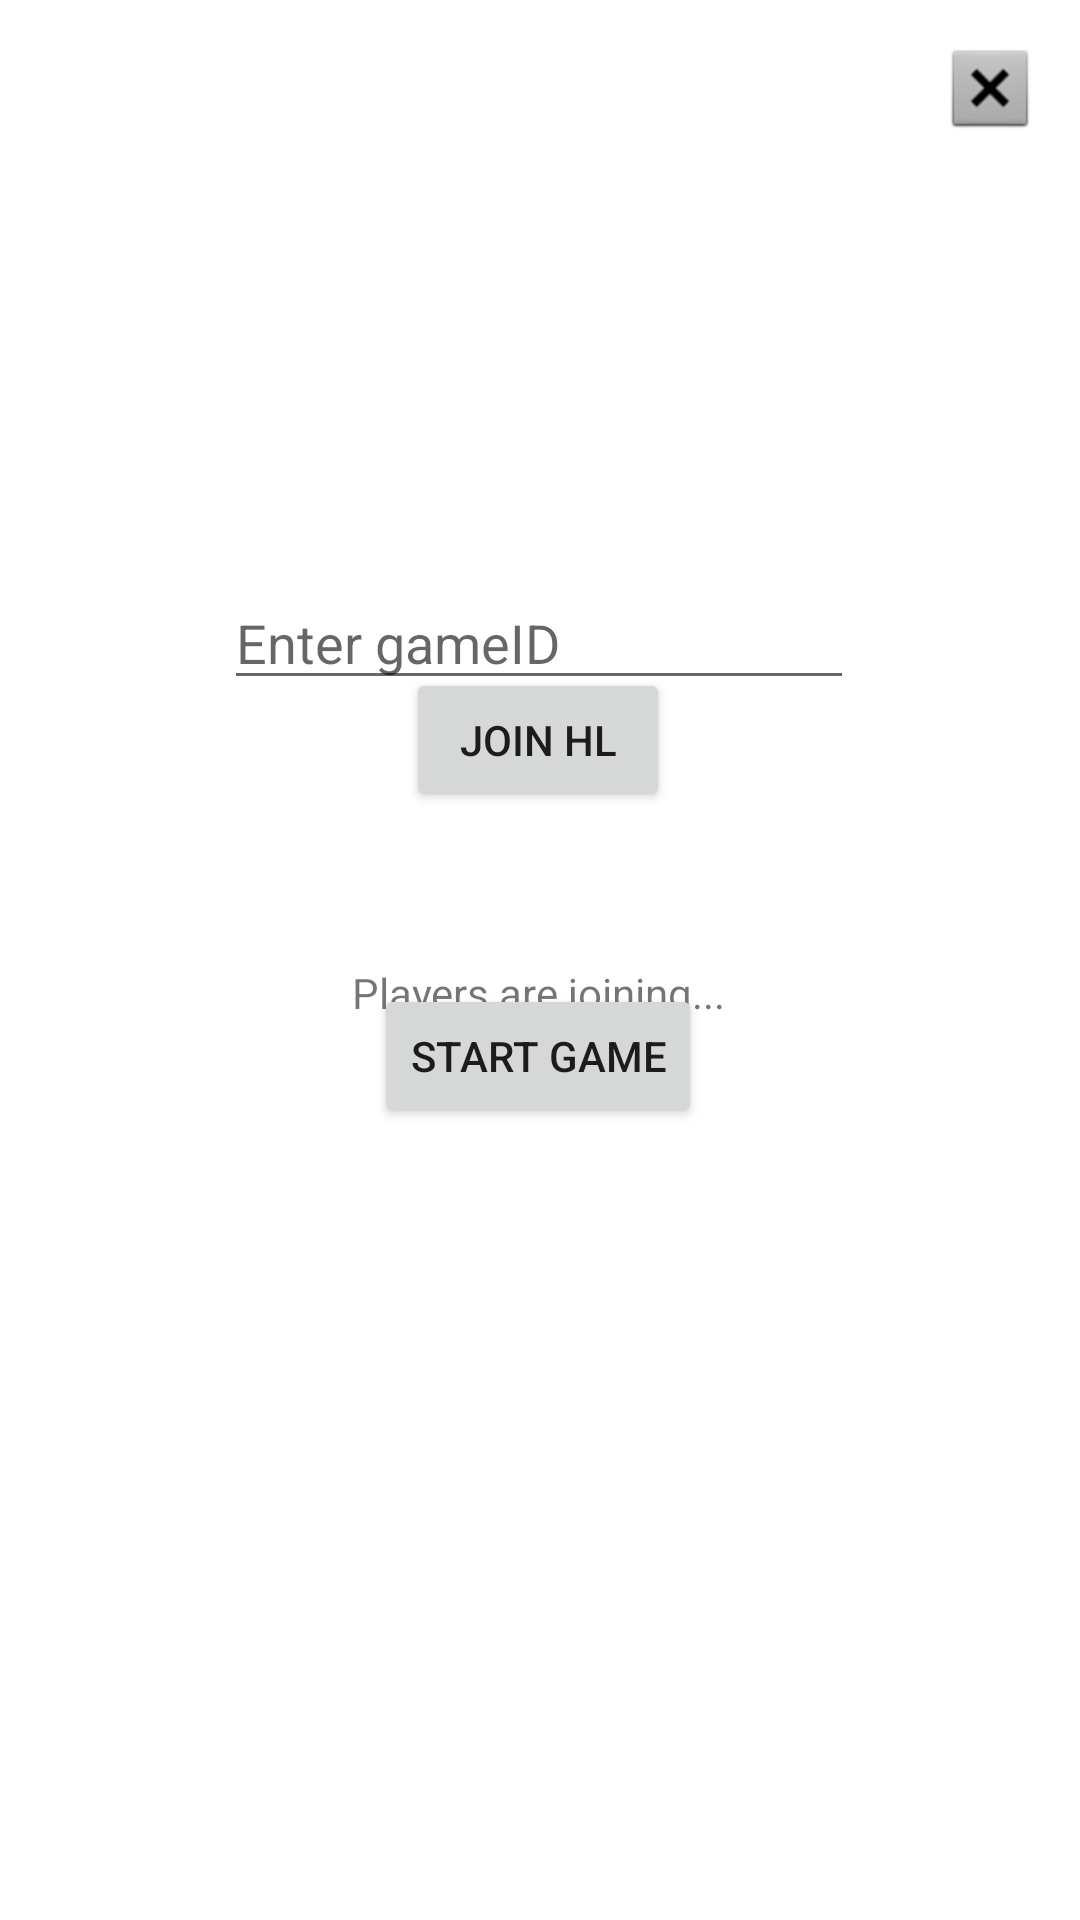

Layout XML and referenced resources for this Android screen:
<!-- AndroidManifest.xml: application theme Theme.AgeGame -->
<!-- res/layout/activity_multiplayer_waiting.xml -->
<?xml version="1.0" encoding="utf-8"?>
<androidx.constraintlayout.widget.ConstraintLayout xmlns:android="http://schemas.android.com/apk/res/android"
    xmlns:app="http://schemas.android.com/apk/res-auto"
    xmlns:tools="http://schemas.android.com/tools"
    android:layout_width="match_parent"
    android:layout_height="match_parent">

    <Button
        android:id="@+id/btnStartGame"
        android:layout_width="wrap_content"
        android:layout_height="wrap_content"
        android:layout_marginBottom="264dp"
        android:text="@string/start_game"
        app:layout_constraintBottom_toBottomOf="parent"
        app:layout_constraintEnd_toEndOf="parent"
        app:layout_constraintHorizontal_bias="0.498"
        app:layout_constraintStart_toStartOf="parent" />

    <EditText
        android:id="@+id/edtGameID"
        android:layout_width="wrap_content"
        android:layout_height="wrap_content"
        android:layout_marginTop="192dp"
        android:ems="10"
        android:hint="@string/enter_gameid"
        android:inputType="text"
        app:layout_constraintEnd_toEndOf="parent"
        app:layout_constraintHorizontal_bias="0.497"
        app:layout_constraintStart_toStartOf="parent"
        app:layout_constraintTop_toTopOf="parent" />

    <TextView
        android:id="@+id/textView4"
        android:layout_width="wrap_content"
        android:layout_height="wrap_content"
        android:layout_marginTop="88dp"
        android:text="@string/players_are_joining"
        app:layout_constraintEnd_toEndOf="parent"
        app:layout_constraintHorizontal_bias="0.498"
        app:layout_constraintStart_toStartOf="parent"
        app:layout_constraintTop_toBottomOf="@+id/edtGameID" />

    <ImageButton
        android:id="@+id/btnHomeWaitMulti"
        android:layout_width="wrap_content"
        android:layout_height="wrap_content"
        android:background="@color/white"
        app:layout_constraintBottom_toBottomOf="parent"
        app:layout_constraintEnd_toEndOf="parent"
        app:layout_constraintHorizontal_bias="0.957"
        app:layout_constraintStart_toStartOf="parent"
        app:layout_constraintTop_toTopOf="parent"
        app:layout_constraintVertical_bias="0.022"
        app:srcCompat="@android:drawable/btn_dialog" />

    <Button
        android:id="@+id/btnJoin"
        android:layout_width="wrap_content"
        android:layout_height="wrap_content"
        android:text="@string/join_HLMulti"
        app:layout_constraintBottom_toBottomOf="parent"
        app:layout_constraintEnd_toEndOf="parent"
        app:layout_constraintHorizontal_bias="0.498"
        app:layout_constraintStart_toStartOf="parent"
        app:layout_constraintTop_toTopOf="parent"
        app:layout_constraintVertical_bias="0.376" />
</androidx.constraintlayout.widget.ConstraintLayout>
<!-- resources referenced by this layout -->
<resources>
  <string name="enter_gameid">Enter gameID</string>
  <string name="join_HLMulti">Join HL</string>
  <string name="players_are_joining">Players are joining...</string>
  <string name="start_game">Start Game</string>
  <style name="Theme.AgeGame" parent="Theme.MaterialComponents.DayNight.DarkActionBar">
          
          <item name="colorPrimary">@color/purple_500</item>
          <item name="colorPrimaryVariant">@color/purple_700</item>
          <item name="colorOnPrimary">@color/white</item>
          
          <item name="colorSecondary">@color/teal_200</item>
          <item name="colorSecondaryVariant">@color/teal_700</item>
          <item name="colorOnSecondary">@color/black</item>
          
          <item name="android:statusBarColor">?attr/colorPrimaryVariant</item>
          
      </style>
  <!-- not gathered from this repository: default colours our renderer supplied (Android Studio template values) -->
  <color name="purple_500">#FF6200EE</color>
  <color name="purple_700">#FF3700B3</color>
  <color name="teal_200">#FF03DAC5</color>
  <color name="teal_700">#FF018786</color>
  <color name="black">#FF000000</color>
  <color name="white">#FFFFFFFF</color>
</resources>
